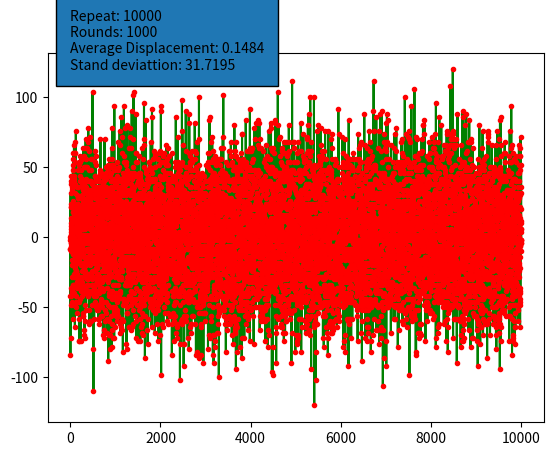

Write the Python code that produced this figure.
# -*- coding: utf-8 -*-
"""
Created on Thu Nov 26 19:18:49 2020

[redacted]
"""
import matplotlib.pyplot as plt
import random
import numpy as np

repeat = 10000
round = 1000
pos = 0
x = []
y = []

for j in range(repeat):
    for i in range(1,round+1):
        prob = random.randint(1, 2)
        if prob == 1:
            pos += 1
        elif prob == 2:
            pos -= 1
    x.append(j)
    y.append(pos)
    pos = 0


s = 'Repeat: %d\nRounds: %d\nAverage Displacement: %.4f\nStand deviattion: %.4f' % (repeat, round, np.average(y), np.std(y))

plt.text(0, np.max(y), s, style='italic',
        bbox={'alpha': 1, 'pad': 10})
plt.scatter(x, y, color = 'red', marker='.',zorder=2)
plt.plot(x,y,color='green',zorder=1) 
plt.show()
